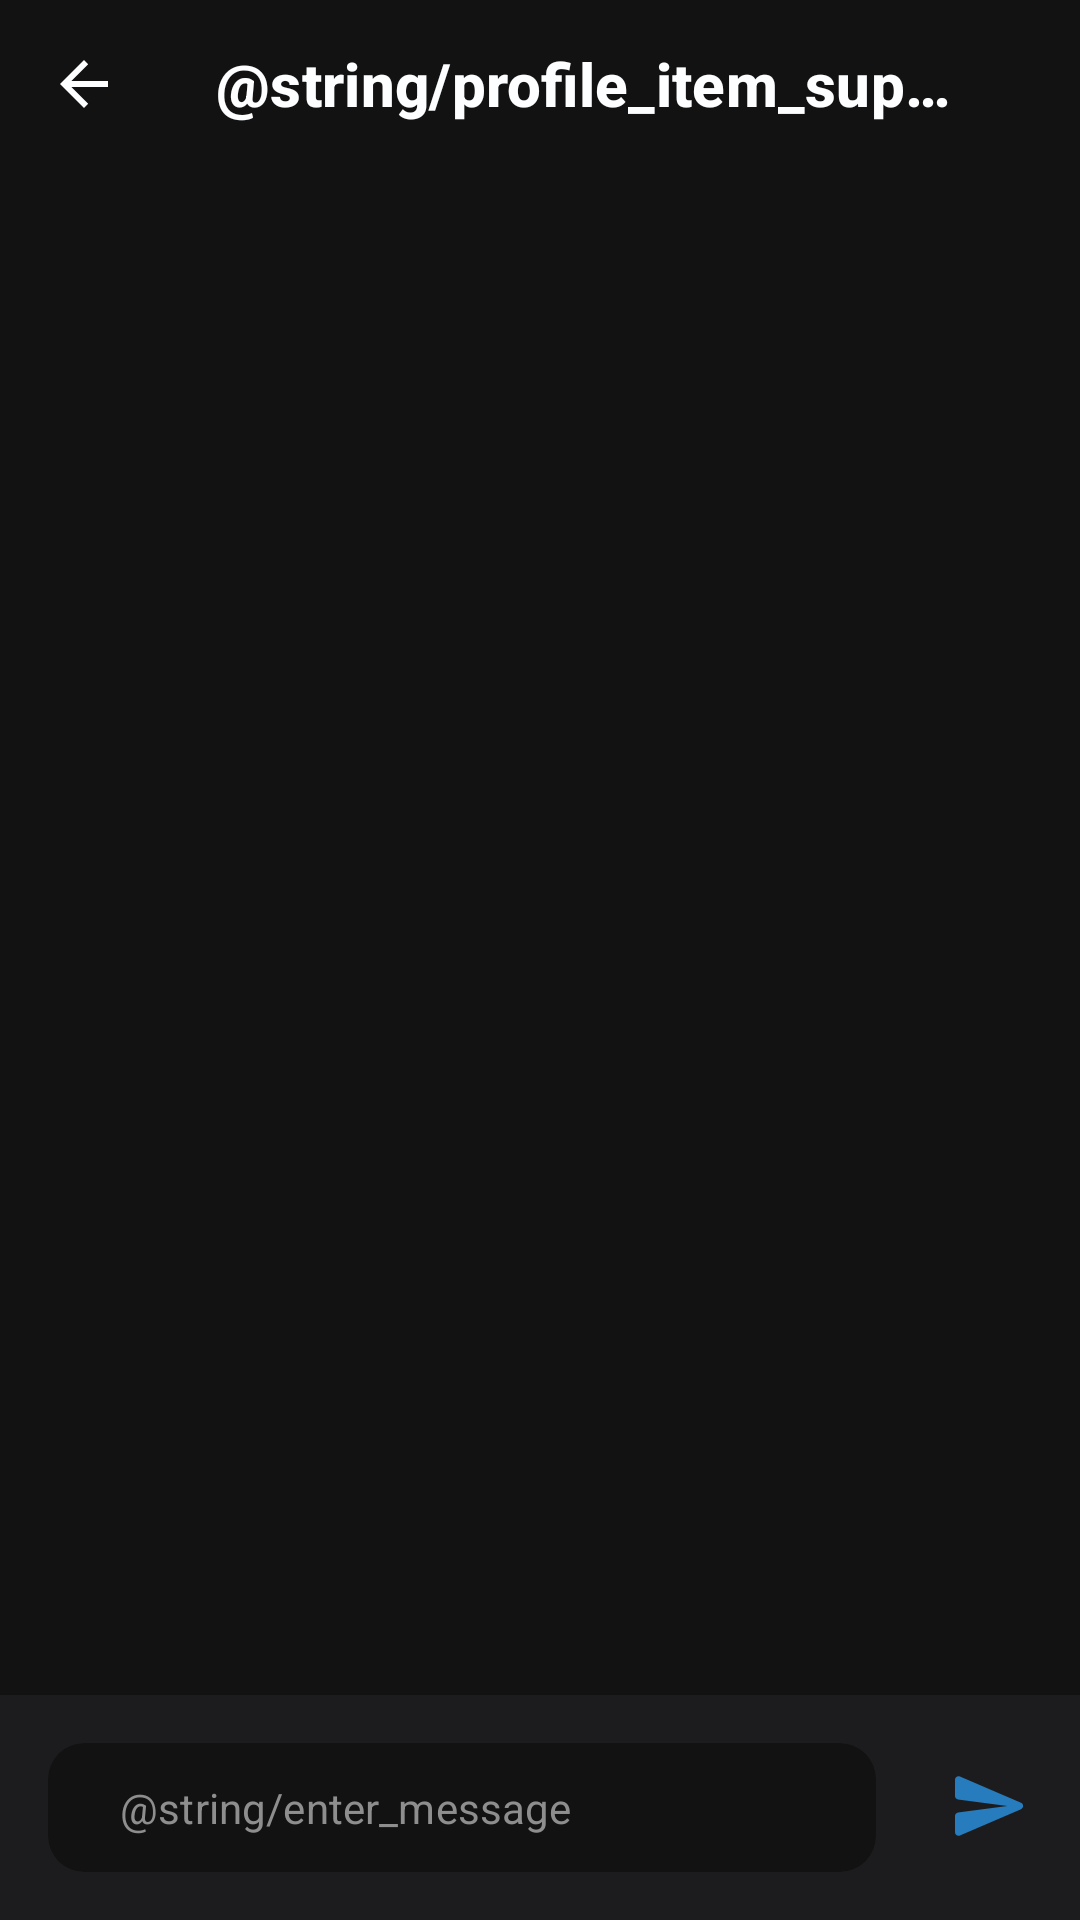

Reconstruct the res/layout file that produces this screen, plus the resources it refers to.
<!-- AndroidManifest.xml: application theme Theme.KozlovskyPay -->
<!-- res/layout/fragment_support.xml -->
<?xml version="1.0" encoding="utf-8"?>
<androidx.constraintlayout.widget.ConstraintLayout xmlns:android="http://schemas.android.com/apk/res/android"
    xmlns:app="http://schemas.android.com/apk/res-auto"
    xmlns:tools="http://schemas.android.com/tools"
    android:layout_width="match_parent"
    android:layout_height="match_parent">

    <com.google.android.material.appbar.AppBarLayout
        android:id="@+id/ft_appbar"
        android:layout_width="match_parent"
        android:layout_height="wrap_content"
        app:layout_constraintTop_toTopOf="parent">

        <androidx.appcompat.widget.Toolbar
            android:id="@+id/ft_toolbar"
            style="@style/Toolbar"
            android:layout_width="match_parent"
            android:layout_height="wrap_content"
            android:background="@color/background"
            app:title="@string/profile_item_support" />
    </com.google.android.material.appbar.AppBarLayout>

    <androidx.recyclerview.widget.RecyclerView
        android:id="@+id/messages"
        android:layout_width="match_parent"
        android:layout_height="0dp"
        android:orientation="vertical"
        app:layoutManager="androidx.recyclerview.widget.LinearLayoutManager"
        app:layout_constraintBottom_toTopOf="@id/input"
        app:layout_constraintTop_toBottomOf="@id/ft_appbar"
        tools:listitem="@layout/item_incoming_message" />

    <include
        android:id="@+id/input"
        layout="@layout/item_support_input"
        android:layout_width="match_parent"
        android:layout_height="wrap_content"
        app:layout_constraintBottom_toBottomOf="parent" />

</androidx.constraintlayout.widget.ConstraintLayout>
<!-- res/layout/item_incoming_message.xml (included above) -->
<?xml version="1.0" encoding="utf-8"?>
<FrameLayout xmlns:android="http://schemas.android.com/apk/res/android"
    android:layout_width="match_parent"
    android:layout_height="wrap_content"
    android:layout_marginEnd="32dp">

    <ru.kozlovsky.pay.presentation.view.WrapContentTextView
        android:id="@+id/content"
        style="@style/Callout"
        android:layout_width="wrap_content"
        android:layout_height="wrap_content"
        android:background="@drawable/bg_incomming_message"
        android:paddingHorizontal="12dp"
        android:paddingVertical="8dp" />

</FrameLayout>
<!-- res/layout/item_support_input.xml (included above) -->
<?xml version="1.0" encoding="utf-8"?>
<androidx.constraintlayout.widget.ConstraintLayout xmlns:android="http://schemas.android.com/apk/res/android"
    xmlns:app="http://schemas.android.com/apk/res-auto"
    android:layout_width="match_parent"
    android:layout_height="wrap_content"
    android:background="@color/background_deep">

    <androidx.cardview.widget.CardView
        android:id="@+id/isi_input_card"
        android:layout_width="0dp"
        android:layout_height="wrap_content"
        android:layout_marginHorizontal="16dp"
        android:layout_marginTop="16dp"
        android:layout_marginBottom="16dp"
        app:cardBackgroundColor="@color/background"
        app:cardCornerRadius="12dp"
        app:cardElevation="0dp"
        app:layout_constraintBottom_toBottomOf="parent"
        app:layout_constraintEnd_toStartOf="@id/ic_send"
        app:layout_constraintStart_toStartOf="parent"
        app:layout_constraintTop_toTopOf="parent">

        <com.google.android.material.textfield.TextInputEditText
            android:id="@+id/isi_input"
            style="@style/Callout"
            android:layout_width="match_parent"
            android:layout_height="wrap_content"
            android:background="@null"
            android:hint="@string/enter_message"
            android:imeOptions="actionNext"
            android:inputType="textCapSentences|textMultiLine"
            android:maxLines="4"
            android:paddingHorizontal="24dp"
            android:paddingVertical="12dp"
            android:textColor="@color/white_soft"
            android:textColorHint="@color/gray" />

    </androidx.cardview.widget.CardView>

    <ImageView
        android:id="@+id/ic_send"
        android:layout_width="wrap_content"
        android:layout_height="wrap_content"
        android:layout_marginEnd="8dp"
        android:background="?attr/selectableItemBackgroundBorderless"
        android:clickable="true"
        android:focusable="true"
        android:padding="8dp"
        android:src="@drawable/ic_send"
        app:layout_constraintBottom_toBottomOf="@id/isi_input_card"
        app:layout_constraintEnd_toEndOf="parent"
        app:tint="@color/blue_accent" />

</androidx.constraintlayout.widget.ConstraintLayout>
<!-- resources referenced by this layout -->
<resources>
  <color name="background">#121212</color>
  <color name="background_deep">#1c1c1e</color>
  <color name="blue_accent">#267CBC</color>
  <color name="gray">#8e8e8e</color>
  <color name="white_soft">#fdfeff</color>
  <!-- drawable bg_incomming_message (drawable) -->
  <?xml version="1.0" encoding="utf-8"?>
  <shape xmlns:android="http://schemas.android.com/apk/res/android"
      android:shape="rectangle">
      <corners
          android:bottomLeftRadius="4dp"
          android:bottomRightRadius="16dp"
          android:topLeftRadius="16dp"
          android:topRightRadius="16dp" />
      <solid android:color="@color/background_deep" />
  </shape>
  <string name="profile_item_support">Служба поддержки</string>
  <style name="Callout" parent="Text">
          <item name="android:fontFamily">sans-serif</item>
          <item name="android:letterSpacing">@dimen/text_letter_spacing_callout</item>
          <item name="android:lineSpacingExtra">@dimen/line_spacing_extra_callout</item>
          <item name="android:textSize">@dimen/text_size_callout</item>
          <item name="lineHeight">@dimen/line_height_callout</item>
      </style>
  <style name="Theme.KozlovskyPay" parent="Theme.MaterialComponents.DayNight.NoActionBar">
          <item name="colorSecondary">@color/blue_accent</item>
          <item name="colorPrimary">@color/blue_accent</item>
          <item name="android:statusBarColor">@color/background</item>
          <item name="android:navigationBarColor">@color/background_deep</item>
          <item name="android:windowBackground">@color/background</item>
          <item name="bottomSheetDialogTheme">@style/RoundedBottomSheetDialog</item>
      </style>
  <style name="Text" parent="TextAppearance.AppCompat">
          <item name="android:textColor">@color/white_soft</item>
      </style>
  <item name="text_letter_spacing_callout" format="float" type="dimen">0.004</item>
  <dimen name="line_spacing_extra_callout">4sp</dimen>
  <dimen name="text_size_callout">14dp</dimen>
  <dimen name="line_height_callout">20dp</dimen>
  <!-- drawable ic_arrow_left_gray (drawable) -->
  <?xml version="1.0" encoding="utf-8"?>
  <vector xmlns:android="http://schemas.android.com/apk/res/android"
      android:width="24dp"
      android:height="24dp"
      android:viewportWidth="24"
      android:viewportHeight="24">
      <path
          android:fillColor="@color/white_soft"
          android:fillType="evenOdd"
          android:pathData="M20,11H7.8L13.4,5.4L12,4L4,12L12,20L13.4,18.6L7.8,13H20V11Z" />
  </vector>
  <style name="RoundedBottomSheetDialog" parent="@style/ThemeOverlay.MaterialComponents.BottomSheetDialog">
          <item name="bottomSheetStyle">@style/RoundedBottomSheet</item>
      </style>
  <item name="text_letter_spacing_title_3" format="float" type="dimen">0.005</item>
  <dimen name="line_spacing_extra_title_3">1sp</dimen>
  <dimen name="text_size_title_3">20dp</dimen>
  <dimen name="line_height_title_3">24dp</dimen>
  <style name="RoundedBottomSheet" parent="Widget.MaterialComponents.BottomSheet">
          <item name="shapeAppearanceOverlay">@style/RoundedShapeAppearanceBottomSheetDialog</item>
          <item name="backgroundTint">@color/background</item>
      </style>
  <style name="RoundedShapeAppearanceBottomSheetDialog" parent="">
          <item name="cornerFamily">rounded</item>
          <item name="cornerSizeTopRight">16dp</item>
          <item name="cornerSizeTopLeft">16dp</item>
          <item name="cornerSizeBottomRight">0dp</item>
          <item name="cornerSizeBottomLeft">0dp</item>
      </style>
</resources>
